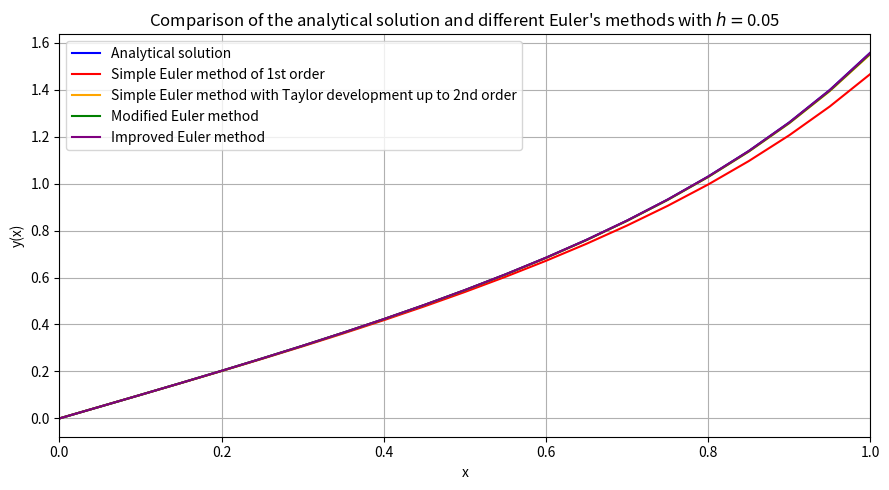
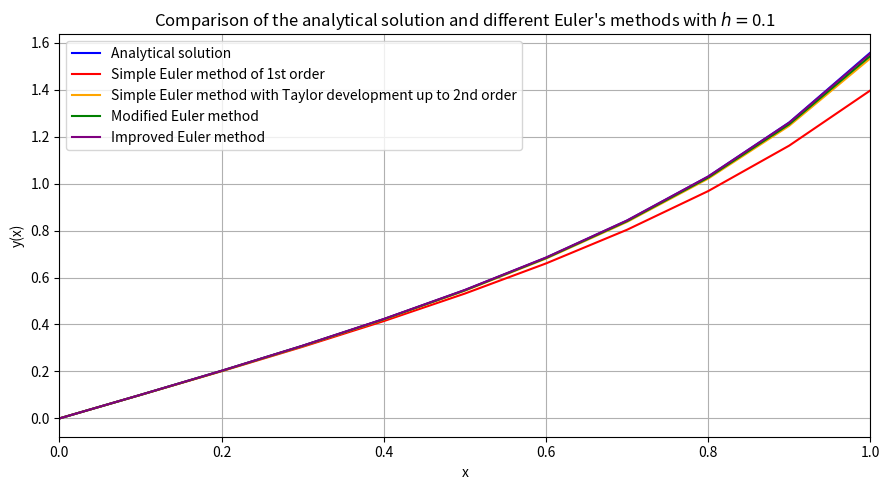
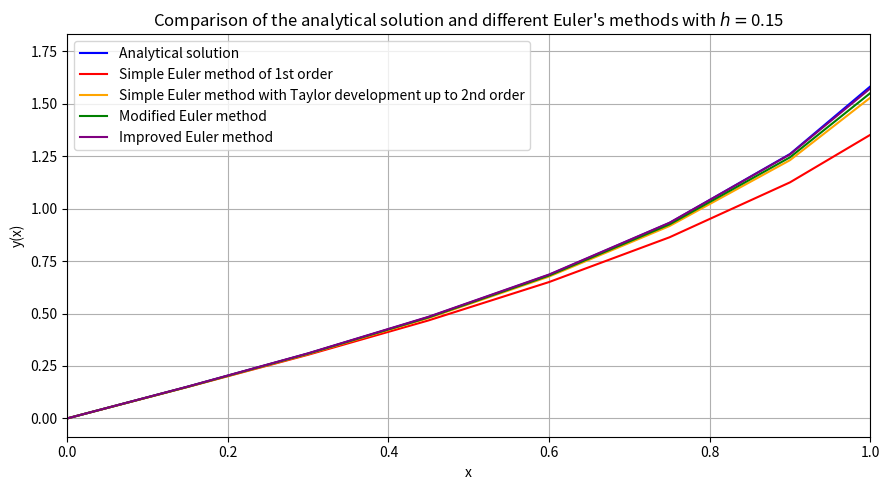
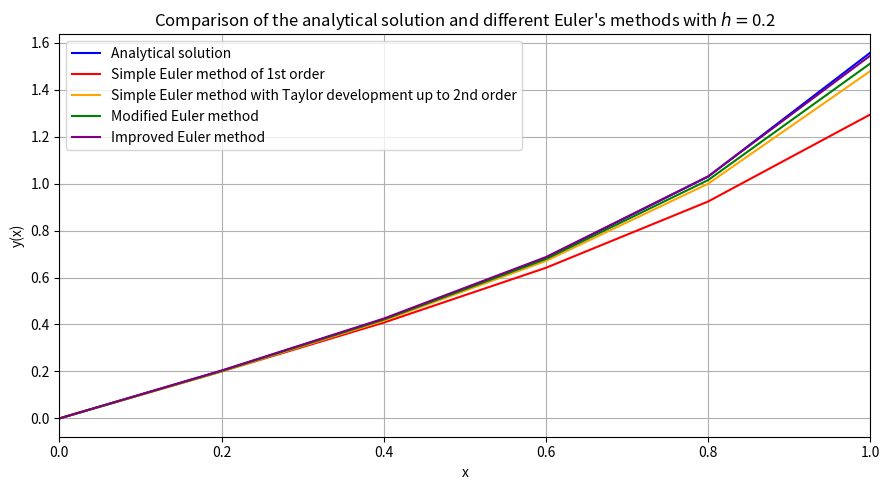

Source code (Python) for these figures, in order:
# -*- coding: utf-8 -*-
"""
Created on Mon Oct 18 20:20:34 2021
Solver of 1st Order Ordinary Differential Equations (ODEs): y'(x) = f(x,y) using Euler's different methods with different step sizes "h" in the region [x0,xf] in the x-axis with initial condition y0 = y(x0).
More information on these websites: https://en.wikipedia.org/wiki/Euler_method#:~:text=The%20Euler%20method%20is%20a,proportional%20to%20the%20step%20size.
                                    https://www.maths.tcd.ie/~ryan/teaching/11404/March18_20_HigherOrderMethods.pdf
                                    https://math.libretexts.org/Courses/Monroe_Community_College/MTH_225_Differential_Equations/03%3A_Numerical_Methods/3.02%3A_The_Improved_Euler_Method_and_Related_Methods
[redacted]
"""
import time
import matplotlib.pyplot as plt
import numpy as np
#main_program
start_time_program=time.process_time()#To calculate the program execution time
#Definition of variables, constants, functions and lists
h_list=[0.05,0.10,0.15,0.20]#Different step sizes used for the Euler's methods
n=0#Number to "count" all the cases with different step sizes
for h in h_list:
    x0=0
    y0=0
    xf=1
    x_list=[x0]
    y1_list=[y0]
    y2_list=[y0]
    y3_list=[y0]
    y4_list=[y0]
    analytical_sol_list=[]
    def analytical_sol(x):#Specific analytical solution for the case of f(x,y)=y^2+1, for comparison purposes.
        x0=0
        y0=0
        return (np.tan(np.arctan(y0)+x-x0))
    def f(x,y):
        return ((y)**2+1)
    #Simple Euler method of 1st order
    while x0<xf:
        y1=y0+h*f(x0,y0)
        y1_list.append(y1)
        x0=np.float32(x0)+h
        x_list.append(x0)
        y0=y1
    #Simple Euler method with Taylor development up to 2nd order
    x0=0
    y0=0
    x_list=[x0]
    while x0<xf:
        y2=y0+h*f(x0,y0)+((h)**2/(2))*f(x0,y0)*2*y0
        y2_list.append(y2)
        x0=np.float32(x0)+h
        x_list.append(x0)
        y0=y2
    #Modified Euler method
    x0=0
    y0=0
    x_list=[x0]
    while x0<xf:
        x_mid=x0+h/2
        y_mid=y0+(h/2)*f(x0,y0)
        y3=y0+h*f(x_mid,y_mid)
        y3_list.append(y3)
        x0=np.float32(x0)+h
        x_list.append(x0)
        y0=y3
    #Improved Euler method
    x0=0
    y0=0
    x_list=[x0]
    while x0<xf:
        y4=y0+(h/2)*(f(x0,y0)+f(x0+h,y0+h*f(x0,y0)))
        y4_list.append(y4)
        x0=np.float32(x0)+h
        x_list.append(x0)
        y0=y4
    #Analytical solution
    x_list=np.array(x_list)
    for i in range(0,len(x_list)):
        analytical_sol_list.append(analytical_sol(x_list[i]))
    #Graphs
    plt.figure(figsize=(9,5))
    plt.xlim(0,1)
    plt.plot(x_list,analytical_sol_list,c='blue',label="Analytical solution")
    plt.plot(x_list,y1_list,c='red',label="Simple Euler method of 1st order")
    plt.plot(x_list,y2_list,c='orange',label="Simple Euler method with Taylor development up to 2nd order")
    plt.plot(x_list,y3_list,c='green',label="Modified Euler method")
    plt.plot(x_list,y4_list,c='purple',label="Improved Euler method")
    plt.xlabel("x")
    plt.ylabel("y(x)")
    plt.title("Comparison of the analytical solution and different Euler's methods with $h=$"+str(h_list[n]))
    plt.legend()
    plt.grid()
    plt.tight_layout()
    plt.show()
    n+=1
print("Program execution time:",time.process_time()-start_time_program,"seconds.")
